Run: headless pygame with SDL's dummy video driver; simulated clock (each Clock.tick advances the game by its frame time, no real sleeping); random seed 0; keys injected as events and as key.get_pressed() state; no mouse input.
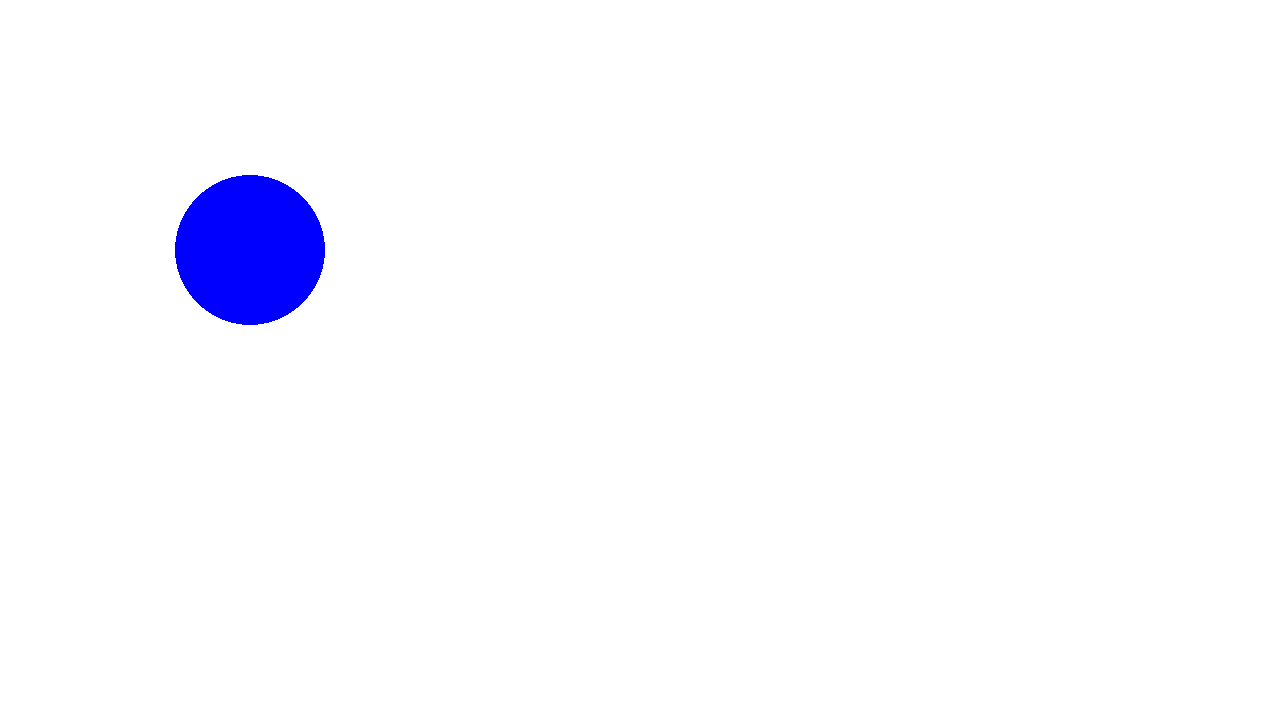
Frame 1 of 4 · flips 1–60 · no input
Frame 2 of 4 · flips 61–180 · tapped SPACE, RETURN · held RIGHT (→), D · screen unchanged from frame 1, image omitted
Frame 3 of 4 · flips 181–300 · held DOWN (↓), S · screen unchanged from frame 2, image omitted
Frame 4 of 4 · flips 301–420 · held LEFT (←), A, UP (↑), W · screen unchanged from frame 3, image omitted

The pygame program that drew these frames:

import pygame
from time import monotonic

SCREEN_SIZE = (1280, 720)

pygame.init()
screen = pygame.display.set_mode(SCREEN_SIZE, pygame.SCALED, vsync=1)
pygame.display.set_caption('JAAJ')

last_time = monotonic()
running = True
while running:
    for event in pygame.event.get():
        if event.type == pygame.QUIT:
            running = False
    new_time = monotonic()
    delta = new_time - last_time
    last_time = new_time
    screen.fill((255, 255, 255))

    pygame.draw.circle(screen, (0, 0, 255), (250, 250), 75)

    pygame.display.flip()
    print("FPS ", 1 / delta)

pygame.quit()
